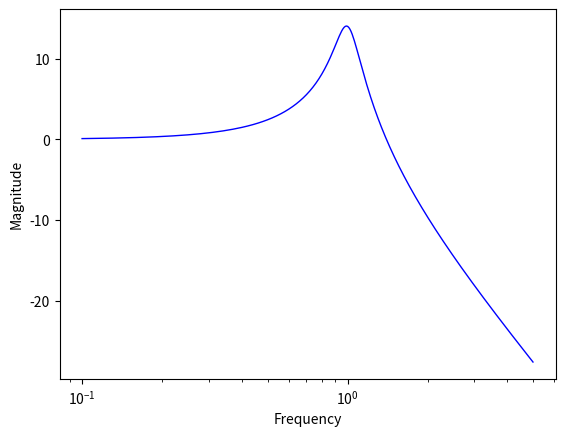

Generate this figure with matplotlib:
""" Plotea diagrama de Bode """
import numpy as np
from scipy import signal
from matplotlib import pyplot as plt

# Coefficients in numerator of transfer function
num = [1]
# Coefficients in denominator of transfer function
# High order to low order, eg 1*s^2 + 0.1*s + 1
den = [1, 0.1, 1]

# Scan over zeta, a parameter for a second-order system
zetaRange = np.arange(0.1, 1.1, 0.1)


def H(x):
    return x / (x+256)


f1 = plt.figure()
for i in range(0, 1):
    den = [1, 2*zetaRange[i], 1]
    print(den)
    s1 = signal.lti(num, den)
    # % Specify our own frequency range: np.arange(0.1, 5, 0.01)
    w, mag, phase = signal.bode(s1, np.arange(0.1, 5, 0.01).tolist())
    plt.semilogx(w, mag, color="blue", linewidth="1")
plt.xlabel("Frequency")
plt.ylabel("Magnitude")
# plt.savefig("c:\\mag.png", dpi=300, format="png")

plt.show()
